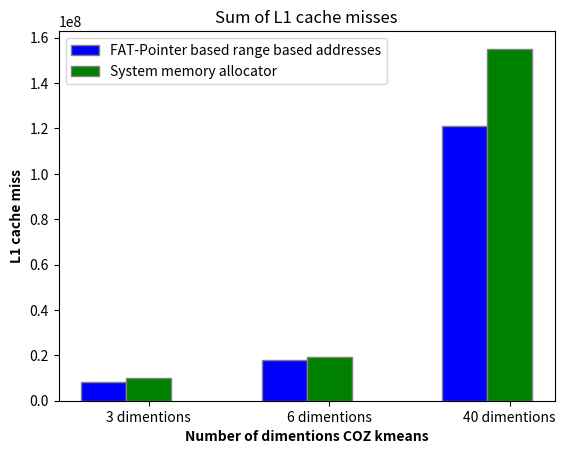

This figure's Python source:
import matplotlib.pyplot as plt
import numpy as np

dim3_physically_contigous = np.array(np.array([int(x) for x in """836772
              495429
              446419
              366613
              397234
              505776
              356928
              449455
              480582
              427964
              400058
              420493
              452870
              499538
              419145
              443761
              417189
              370320""".replace('              ',',').replace('\n','').split(",")]))

dmin_3_physically_contigous = sum(dim3_physically_contigous)

dim3_regular = np.array(np.array([int(x) for x in """723197
              556124
              352857
              538444
              628566
              751980
              602713
              550526
              530137
              529691
              430821
              390686
              418356
              520712
              515506
              676283
              659655
              523928""".replace('              ',',').replace('\n','').split(",")]))

dmin_3_regular = sum(dim3_regular)

dim6_contigous = np.array(np.array([int(x) for x in """742051
              559499
              372615
              383619
              428808
              336756
              518580
              390112
              375579
              421849
              381810
              384743
              469525
              421909
              487489
              337821
              469539
              366665
              469249
              509121
              430155
              375011
              462737
              530009
              481996
              427822
              356143
              528752
              542248
              493358
              479450
              425282
              517723
              426863
              540465
              466203
              456952
              499337
              538226""".replace('              ',',').replace('\n','').split(",")]))

dim_6_contigous = sum(dim6_contigous)

dim6_regular = np.array(np.array([int(x) for x in """736765
              531488
              423974
              374492
              554088
              388215
              374805
              519748
              474860
              534621
              535391
              631809
              496852
              509826
              519247
              471033
              508710
              525277
              501897
              394173
              493662
              375646
              431544
              382177
              630827
              452712
              556464
              510118
              534303
              550329
              574236
              479424
              575782
              428647
              508028
              475290
              491714
              462188
              294159""".replace('              ',',').replace('\n','').split(",")]))

dim_6_regular = sum(dim6_regular)

dim40_contigous = np.array(np.array([int(x) for x in """1147403
              829036
              563124
              979733
              683541
              618378
              905917
              561979
              902313
              823260
              499959
              627898
              915499
              646610
              739437
              945235
              541299
              637887
              842954
              703414
              1291380
              675118
              671111
              585563
              585483
              951820
              791179
              701760
              552971
              696260
              902072
              815292
              826315
              740385
              805546
              736227
              690416
              769363
              825820
              1027783
              797795
              863187
              834350
              548714
              759409
              667769
              840026
              861216
              895136
              719523
              504731
              959369
              1052167
              668707
              558918
              778832
              681806
              1268380
              825940
              874677
              670802
              808349
              653938
              996132
              769110
              1077410
              714249
              660753
              551064
              867647
              556815
              687308
              780915
              604863
              936983
              818984
              697969
              1063845
              722724
              864795
              791971
              489493
              678041
              514280
              784758
              643920
              896146
              567640
              854350
              548957
              583866
              880357
              589791
              604616
              560377
              527240
              673535
              503032
              851726
              484139
              649485
              978010
              641704
              488143
              710347
              808049
              1035491
              695389
              441112
              929079
              622864
              516002
              902311
              783120
              687561
              687898
              525210
              731349
              1332534
              537479
              542351
              511237
              564299
              859176
              713889
              901452
              631327
              681258
              1035948
              634997
              455623
              851931
              612646
              902292
              787158
              660371
              791336
              702494
              644624
              764093
              946863
              984181
              666091
              571202
              590691
              1160676
              624435
              677302
              491699
              870564
              1096683
              701710
              767120
              886663
              847346
              726936
              828216
              731833
              1143815
              893945
              446303""".replace('              ',',').replace('\n','').split(",")]))

dim_40_contigous = sum(dim40_contigous)

dim40_regular = np.array(np.array([int(x) for x in """1603321
              906001
              831508
              1260778
              874222
              639952
              811423
              876933
              871938
              845695
              811517
              1078035
              1155039
              931630
              734393
              1040144
              897608
              567688
              1017724
              816640
              1156306
              1182610
              2087536
              935131
              564650
              781929
              1032678
              842187
              714283
              1512066
              903441
              821687
              750216
              1623056
              1113602
              602318
              1056833
              829348
              924366
              917254
              1417581
              1056215
              534696
              957581
              873314
              615740
              793892
              1166512
              508943
              509190
              656245
              1304353
              909374
              638685
              1848084
              1067142
              543667
              591408
              1215657
              952755
              1191746
              1779363
              780965
              966607
              618025
              1082331
              1177658
              1136390
              1914232
              570957
              846572
              577331
              1232137
              1037267
              1262158
              1029892
              1122356
              995490
              1174365
              1340139
              1097573
              621145
              649356
              1082100
              792184
              1046410
              1217530
              952589
              634895
              866331
              1560533
              870354
              692937
              1249514
              731255
              899044
              1132861
              871474
              1440239
              1109188
              915075
              1625844
              811510
              845837
              680654
              1527778
              556130
              761597
              1452068
              856231
              729522
              670614
              1449778
              554624
              965716
              1030135
              1018319
              609395
              630688
              1379329
              674255
              808523
              1098093
              1502941
              689121
              901665
              1173878
              637713
              756162
              988917
              959839
              581439
              618517
              1482465
              539794
              982852
              878227
              1259422
              774118
              667883
              1238176
              1393325
              721119
              1185418
              1324310
              605043
              1029433
              1029119
              582207
              1028124
              844517
              1594356
              1175972
              910822
              660335
              973991
              1048600
              521274
              1771930""".replace('              ',',').replace('\n','').split(",")]))

dim_40_regular = sum(dim40_regular)

# dimentions = ("3-dementions", "6-dementions", "40-dementions")
# comparitors = {
#     'FAT-Pointer based range address': (dmin_3_physically_contigous, dim_6_contigous, dim_40_contigous),
#     'System Allocator': (dmin_3_regular, dim_6_regular, dim_40_regular),
# }

# x = np.arange(len(dimentions))  # the label locations
# width = 0.25  # the width of the bars
# multiplier = 0

# fig, ax = plt.subplots(layout='constrained')

# for attribute, measurement in comparitors.items():
#     offset = width * multiplier
#     rects = ax.bar(x + offset, measurement, width, label=attribute)
#     ax.bar_label(rects, padding=3)
#     multiplier += 1

# # Add some text for labels, title and custom x-axis tick labels, etc.
# ax.set_ylabel('DTLB L1 reads')
# ax.set_title('L1D_TLB')
# ax.set_xticks(x + width, dimentions)
# ax.legend(loc='upper left', ncols=2)
# ax.set_ylim(0, 250)

# plt.show()

# Sample data
categories = ['3 dimentions', '6 dimentions', '40 dimentions']
group_1 = [dmin_3_physically_contigous, dim_6_contigous, dim_40_contigous]
group_2 = [dmin_3_regular, dim_6_regular, dim_40_regular]

# Number of categories
n = len(categories)

# Create a bar width
bar_width = 0.25

# Create an array with the positions of the bars on the x-axis
r1 = np.arange(n)
r2 = [x + bar_width for x in r1]
# r3 = [x + bar_width for x in r2]

# Create the grouped bar graph
plt.bar(r1, group_1, color='b', width=bar_width, edgecolor='grey', label='FAT-Pointer based range based addresses')
plt.bar(r2, group_2, color='g', width=bar_width, edgecolor='grey', label='System memory allocator')
# plt.bar(r3, group_3, color='r', width=bar_width, edgecolor='grey', label='Group 3')

# Add xticks on the middle of the grouped bars
plt.xlabel('Number of dimentions COZ kmeans', fontweight='bold')
plt.xticks([r + bar_width for r in range(n)], categories)

# Add labels and title
plt.ylabel('L1 cache miss', fontweight='bold')
plt.title('Sum of L1 cache misses')

# Add a legend
plt.legend()

# Show the plot
# plt.show()
plt.savefig('l1-miss-kmeans.png')